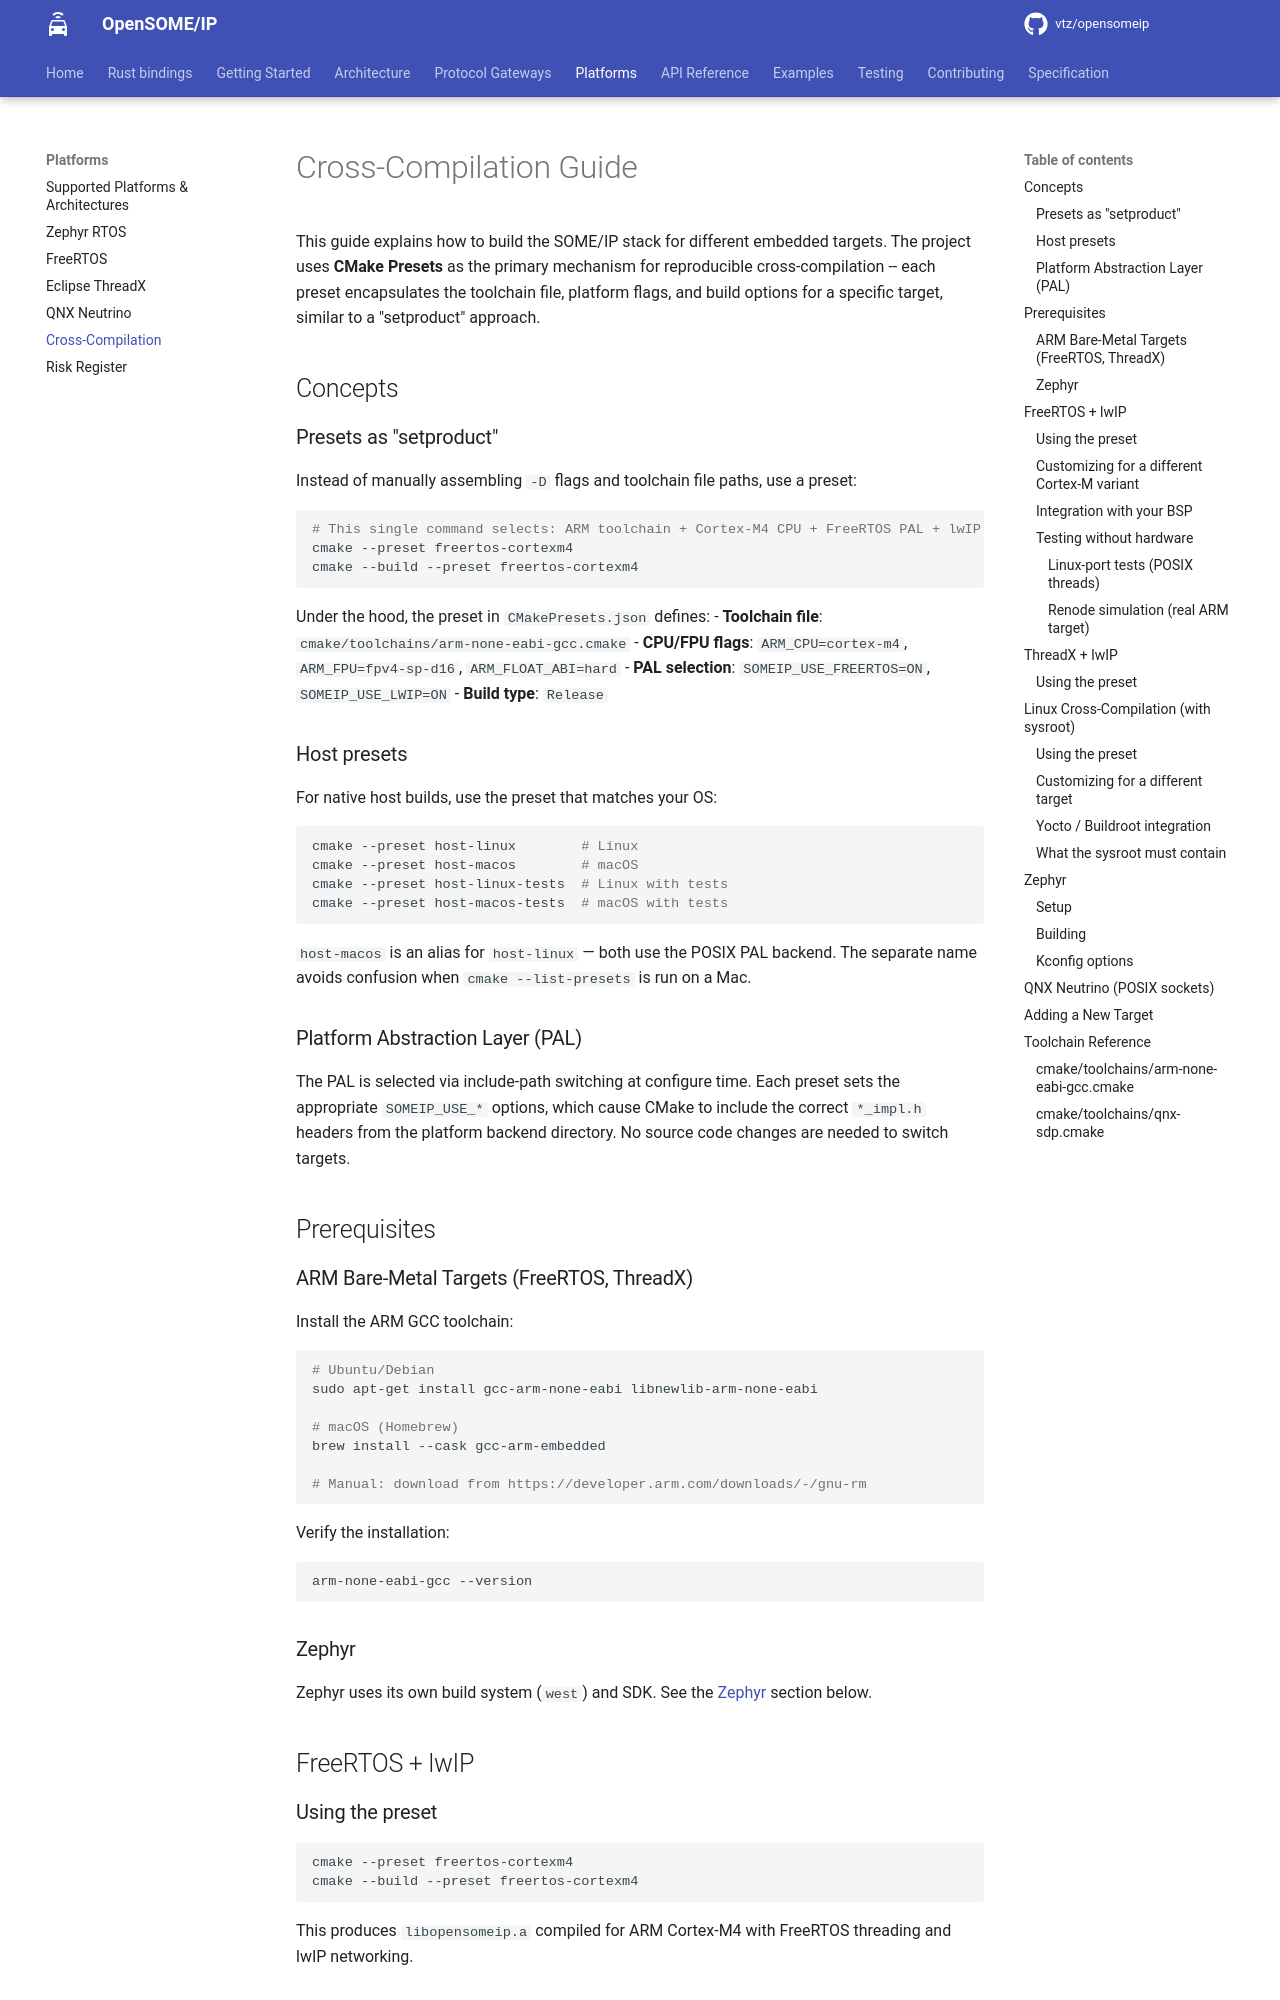

repository: vtz/opensomeip · page: cross-compilation/index.html · generator: mkdocs

<!--
  Copyright (c) 2025 Vinicius Tadeu Zein

  See the NOTICE file(s) distributed with this work for additional
  information regarding copyright ownership.

  This program and the accompanying materials are made available under the
  terms of the Apache License Version 2.0 which is available at
  https://www.apache.org/licenses/LICENSE-2.0

  SPDX-License-Identifier: Apache-2.0
-->

# Cross-Compilation Guide

This guide explains how to build the SOME/IP stack for different embedded targets. The project uses **CMake Presets** as the primary mechanism for reproducible cross-compilation -- each preset encapsulates the toolchain file, platform flags, and build options for a specific target, similar to a "setproduct" approach.

## Concepts

### Presets as "setproduct"

Instead of manually assembling `-D` flags and toolchain file paths, use a preset:

```bash
# This single command selects: ARM toolchain + Cortex-M4 CPU + FreeRTOS PAL + lwIP
cmake --preset freertos-cortexm4
cmake --build --preset freertos-cortexm4
```

Under the hood, the preset in `CMakePresets.json` defines:
- **Toolchain file**: `cmake/toolchains/arm-none-eabi-gcc.cmake`
- **CPU/FPU flags**: `ARM_CPU=cortex-m4`, `ARM_FPU=fpv4-sp-d16`, `ARM_FLOAT_ABI=hard`
- **PAL selection**: `SOMEIP_USE_FREERTOS=ON`, `SOMEIP_USE_LWIP=ON`
- **Build type**: `Release`

### Host presets

For native host builds, use the preset that matches your OS:

```bash
cmake --preset host-linux        # Linux
cmake --preset host-macos        # macOS
cmake --preset host-linux-tests  # Linux with tests
cmake --preset host-macos-tests  # macOS with tests
```

`host-macos` is an alias for `host-linux` — both use the POSIX PAL backend. The separate name avoids confusion when `cmake --list-presets` is run on a Mac.

### Platform Abstraction Layer (PAL)

The PAL is selected via include-path switching at configure time. Each preset sets the appropriate `SOMEIP_USE_*` options, which cause CMake to include the correct `*_impl.h` headers from the platform backend directory. No source code changes are needed to switch targets.

## Prerequisites

### ARM Bare-Metal Targets (FreeRTOS, ThreadX)

Install the ARM GCC toolchain:

```bash
# Ubuntu/Debian
sudo apt-get install gcc-arm-none-eabi libnewlib-arm-none-eabi

# macOS (Homebrew)
brew install --cask gcc-arm-embedded

# Manual: download from https://developer.arm.com/downloads/-/gnu-rm
```

Verify the installation:

```bash
arm-none-eabi-gcc --version
```

### Zephyr

Zephyr uses its own build system (`west`) and SDK. See the [Zephyr](#zephyr) section below.

## FreeRTOS + lwIP

### Using the preset

```bash
cmake --preset freertos-cortexm4
cmake --build --preset freertos-cortexm4
```

This produces `libopensomeip.a` compiled for ARM Cortex-M4 with FreeRTOS threading and lwIP networking.
